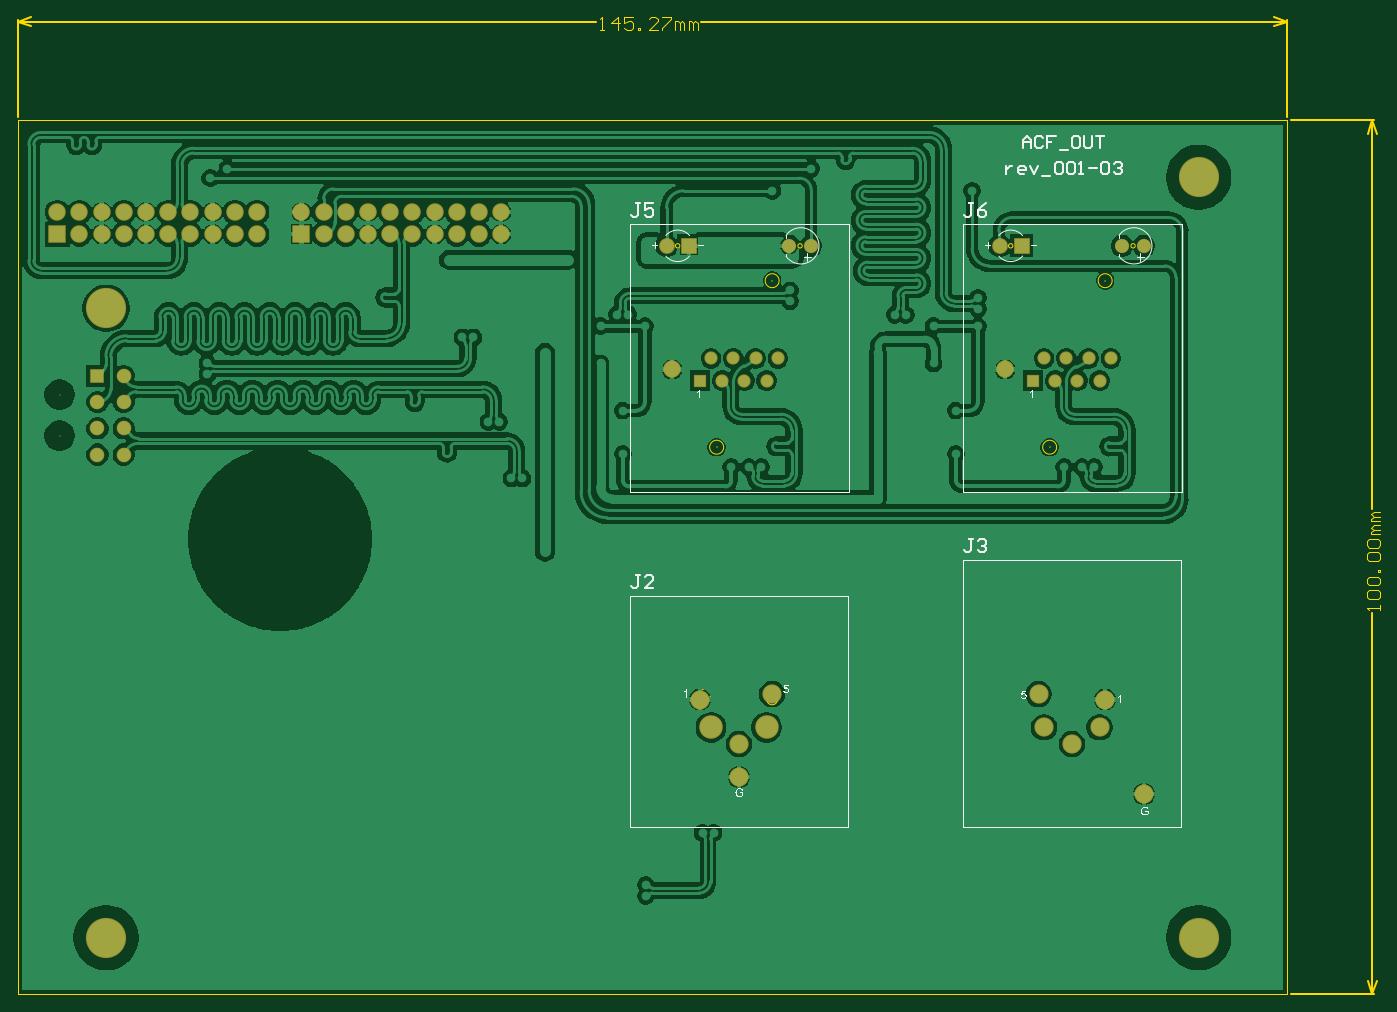
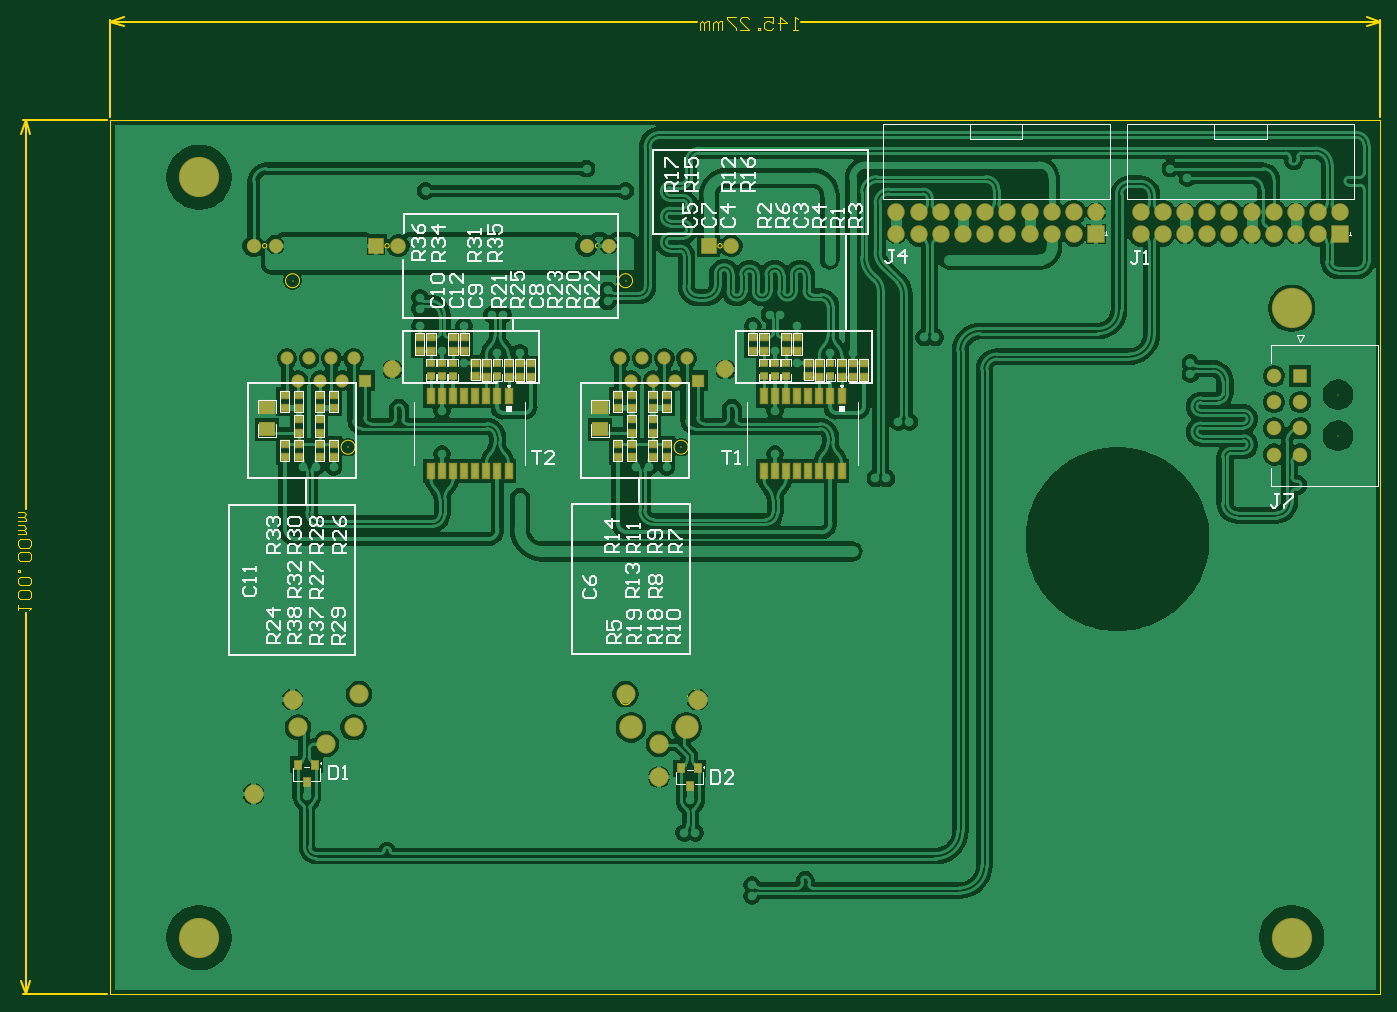
Circuit board: 10 layer files. Board 155.9 x 111.9 mm.
- bottom_copper: ACF_Out-v2.0.GBL (105658 bytes)
- bottom_silk: ACF_Out-v2.0.GBO (30894 bytes)
- paste: ACF_Out-v2.0.GBP (3103 bytes)
- bottom_mask: ACF_Out-v2.0.GBS (5526 bytes)
- outline: ACF_Out-v2.0.GKO (271 bytes)
- outline: ACF_Out-v2.0.GM1 (7138 bytes)
- top_copper: ACF_Out-v2.0.GTL (107825 bytes)
- top_silk: ACF_Out-v2.0.GTO (23487 bytes)
- paste: ACF_Out-v2.0.GTP (270 bytes)
- top_mask: ACF_Out-v2.0.GTS (2673 bytes)

=== bottom_copper: ACF_Out-v2.0.GBL (105658 bytes, source omitted) ===
=== bottom_silk: ACF_Out-v2.0.GBO (30894 bytes, source omitted) ===
=== paste: ACF_Out-v2.0.GBP ===
G04*
G04 #@! TF.GenerationSoftware,Altium Limited,Altium Designer,24.5.2 (23)*
G04*
G04 Layer_Color=128*
%FSLAX44Y44*%
%MOMM*%
G71*
G04*
G04 #@! TF.SameCoordinates,31888D97-798D-4CBF-A4AE-393945775F34*
G04*
G04*
G04 #@! TF.FilePolarity,Positive*
G04*
G01*
G75*
%ADD46R,0.8890X0.7620*%
%ADD47R,1.7780X1.5240*%
%ADD48R,0.8200X0.9200*%
%ADD49R,0.7600X1.6700*%
D46*
X692430Y722348D02*
D03*
Y707108D02*
D03*
X705130Y722348D02*
D03*
Y707108D02*
D03*
X679730Y722348D02*
D03*
Y707108D02*
D03*
X590830Y722094D02*
D03*
Y706854D02*
D03*
X603530Y722094D02*
D03*
Y706854D02*
D03*
X616230Y722094D02*
D03*
Y706854D02*
D03*
X628930Y707108D02*
D03*
Y722348D02*
D03*
X641630Y722094D02*
D03*
Y706854D02*
D03*
X654330Y722348D02*
D03*
Y707108D02*
D03*
X667030Y736715D02*
D03*
Y751955D02*
D03*
X679692D02*
D03*
Y736715D02*
D03*
X705130Y751955D02*
D03*
Y736715D02*
D03*
X717830D02*
D03*
Y751955D02*
D03*
X1022630Y722094D02*
D03*
Y706854D02*
D03*
X1009930Y722348D02*
D03*
Y707108D02*
D03*
X997230Y722094D02*
D03*
Y706854D02*
D03*
X984530Y722094D02*
D03*
Y706854D02*
D03*
X971830Y722094D02*
D03*
Y706854D02*
D03*
X1035330Y722348D02*
D03*
Y707108D02*
D03*
X1060730Y722348D02*
D03*
Y707108D02*
D03*
X1086130Y722348D02*
D03*
Y707108D02*
D03*
X1073430Y722348D02*
D03*
Y707108D02*
D03*
X1048030Y736715D02*
D03*
Y751955D02*
D03*
X1060692D02*
D03*
Y736715D02*
D03*
X1086130Y751955D02*
D03*
Y736715D02*
D03*
X1098830D02*
D03*
Y751955D02*
D03*
X856288Y686308D02*
D03*
Y671068D02*
D03*
X832412D02*
D03*
Y686308D02*
D03*
Y642874D02*
D03*
Y658114D02*
D03*
X1197450Y686308D02*
D03*
Y671068D02*
D03*
X1213412Y686308D02*
D03*
Y671068D02*
D03*
X1237288Y686308D02*
D03*
Y671068D02*
D03*
X1253250Y686308D02*
D03*
Y671068D02*
D03*
X1213412Y658114D02*
D03*
Y642874D02*
D03*
X1237288Y658114D02*
D03*
Y642874D02*
D03*
X1213412Y630174D02*
D03*
Y614934D02*
D03*
X1197450Y630174D02*
D03*
Y614934D02*
D03*
X1237288D02*
D03*
Y630174D02*
D03*
X1253250D02*
D03*
Y614934D02*
D03*
X856288Y658114D02*
D03*
Y642874D02*
D03*
X816450Y671068D02*
D03*
Y686308D02*
D03*
X872250D02*
D03*
Y671068D02*
D03*
Y630174D02*
D03*
Y614934D02*
D03*
X856288D02*
D03*
Y630174D02*
D03*
X832412D02*
D03*
Y614934D02*
D03*
X816450Y630174D02*
D03*
Y614934D02*
D03*
D47*
X1273730Y646430D02*
D03*
Y671830D02*
D03*
X892730Y646430D02*
D03*
Y671830D02*
D03*
D48*
X789940Y238550D02*
D03*
X780440Y258550D02*
D03*
X799440D02*
D03*
X1228370Y242730D02*
D03*
X1218870Y262730D02*
D03*
X1237870D02*
D03*
D49*
X616230Y684458D02*
D03*
X628930Y684458D02*
D03*
X641630Y684458D02*
D03*
X654330D02*
D03*
X667030D02*
D03*
X679730D02*
D03*
X692430Y684458D02*
D03*
X705130Y684458D02*
D03*
Y599158D02*
D03*
X692430Y599158D02*
D03*
X679730Y599158D02*
D03*
X667030D02*
D03*
X654330D02*
D03*
X641630D02*
D03*
X628930Y599158D02*
D03*
X616230Y599158D02*
D03*
X997230Y684458D02*
D03*
X1009930Y684458D02*
D03*
X1022630Y684458D02*
D03*
X1035330D02*
D03*
X1048030D02*
D03*
X1060730D02*
D03*
X1073430Y684458D02*
D03*
X1086130Y684458D02*
D03*
Y599158D02*
D03*
X1073430Y599158D02*
D03*
X1060730Y599158D02*
D03*
X1048030D02*
D03*
X1035330D02*
D03*
X1022630D02*
D03*
X1009930Y599158D02*
D03*
X997230Y599158D02*
D03*
M02*

=== bottom_mask: ACF_Out-v2.0.GBS ===
G04*
G04 #@! TF.GenerationSoftware,Altium Limited,Altium Designer,24.5.2 (23)*
G04*
G04 Layer_Color=16711935*
%FSLAX44Y44*%
%MOMM*%
G71*
G04*
G04 #@! TF.SameCoordinates,31888D97-798D-4CBF-A4AE-393945775F34*
G04*
G04*
G04 #@! TF.FilePolarity,Negative*
G04*
G01*
G75*
%ADD12C,0.1524*%
%ADD13C,1.6724*%
%ADD14R,1.6724X1.6724*%
%ADD15C,2.0032*%
%ADD16R,2.0032X2.0032*%
%ADD17C,1.8032*%
%ADD18R,1.8032X1.8032*%
%ADD19C,2.2032*%
%ADD20C,2.7032*%
%ADD21R,1.5112X1.5112*%
%ADD22C,1.5112*%
%ADD23C,1.6256*%
%ADD24C,0.2032*%
%ADD25C,4.6032*%
%ADD51R,1.0090X0.8820*%
%ADD52R,1.0922X0.9652*%
%ADD53R,1.9812X1.7272*%
%ADD54R,1.0232X1.1232*%
%ADD55R,0.9632X1.8732*%
D12*
X48236Y639252D02*
D03*
Y686252D02*
D03*
D13*
X121436Y617752D02*
D03*
Y647752D02*
D03*
Y677752D02*
D03*
Y707752D02*
D03*
X91436Y617752D02*
D03*
Y647752D02*
D03*
Y677752D02*
D03*
D14*
Y707752D02*
D03*
D15*
X274056Y895245D02*
D03*
X274056Y869845D02*
D03*
X248656Y895245D02*
D03*
Y869845D02*
D03*
X223256Y895245D02*
D03*
Y869845D02*
D03*
X197856Y895245D02*
D03*
Y869845D02*
D03*
X172456Y895245D02*
D03*
X172456Y869845D02*
D03*
X147056Y895245D02*
D03*
X147056Y869845D02*
D03*
X121656Y895245D02*
D03*
Y869845D02*
D03*
X96256Y895245D02*
D03*
Y869845D02*
D03*
X70856Y895245D02*
D03*
Y869845D02*
D03*
X45456Y895245D02*
D03*
X324856D02*
D03*
X350256Y869845D02*
D03*
Y895245D02*
D03*
X375656Y869845D02*
D03*
Y895245D02*
D03*
X401056Y869845D02*
D03*
Y895245D02*
D03*
X426456Y869845D02*
D03*
X426456Y895245D02*
D03*
X451856Y869845D02*
D03*
X451856Y895245D02*
D03*
X477256Y869845D02*
D03*
Y895245D02*
D03*
X502656Y869845D02*
D03*
Y895245D02*
D03*
X528056Y869845D02*
D03*
Y895245D02*
D03*
X553456Y869845D02*
D03*
X553456Y895245D02*
D03*
X749100Y715050D02*
D03*
X1130100D02*
D03*
D16*
X45456Y869845D02*
D03*
X324856D02*
D03*
D17*
X742600Y856550D02*
D03*
X1123600D02*
D03*
D18*
X768000D02*
D03*
X1149000D02*
D03*
D19*
X825300Y248550D02*
D03*
Y286650D02*
D03*
X863400Y343800D02*
D03*
X780850Y337450D02*
D03*
X1288850Y229500D02*
D03*
X1206300Y286650D02*
D03*
X1174550Y305700D02*
D03*
X1238050D02*
D03*
X1244400Y337450D02*
D03*
X1168200Y343800D02*
D03*
D20*
X857050Y305700D02*
D03*
X793550D02*
D03*
D21*
X780850Y702350D02*
D03*
X1161850D02*
D03*
D22*
X793550Y727750D02*
D03*
X806250Y702350D02*
D03*
X818950Y727750D02*
D03*
X831650Y702350D02*
D03*
X844350Y727750D02*
D03*
X857050Y702350D02*
D03*
X869750Y727750D02*
D03*
X1174550D02*
D03*
X1187250Y702350D02*
D03*
X1199950Y727750D02*
D03*
X1212650Y702350D02*
D03*
X1225350Y727750D02*
D03*
X1238050Y702350D02*
D03*
X1250750Y727750D02*
D03*
D23*
X908000Y856550D02*
D03*
X882600D02*
D03*
X1289000D02*
D03*
X1263600D02*
D03*
D24*
X863400Y816650D02*
D03*
X799900Y626150D02*
D03*
X1244400Y816650D02*
D03*
X1180900Y626150D02*
D03*
D25*
X1351350Y935000D02*
D03*
Y65000D02*
D03*
X101350D02*
D03*
Y785000D02*
D03*
D51*
X692430Y722348D02*
D03*
Y707108D02*
D03*
X705130Y722348D02*
D03*
Y707108D02*
D03*
X679730Y722348D02*
D03*
Y707108D02*
D03*
X628930D02*
D03*
Y722348D02*
D03*
X1009930D02*
D03*
Y707108D02*
D03*
X1060730Y722348D02*
D03*
Y707108D02*
D03*
X1086130Y722348D02*
D03*
Y707108D02*
D03*
X1073430Y722348D02*
D03*
Y707108D02*
D03*
D52*
X590830Y722094D02*
D03*
Y706854D02*
D03*
X603530Y722094D02*
D03*
Y706854D02*
D03*
X616230Y722094D02*
D03*
Y706854D02*
D03*
X641630Y722094D02*
D03*
Y706854D02*
D03*
X654330Y722348D02*
D03*
Y707108D02*
D03*
X667030Y736715D02*
D03*
Y751955D02*
D03*
X679692D02*
D03*
Y736715D02*
D03*
X705130Y751955D02*
D03*
Y736715D02*
D03*
X717830D02*
D03*
Y751955D02*
D03*
X1022630Y722094D02*
D03*
Y706854D02*
D03*
X997230Y722094D02*
D03*
Y706854D02*
D03*
X984530Y722094D02*
D03*
Y706854D02*
D03*
X971830Y722094D02*
D03*
Y706854D02*
D03*
X1035330Y722348D02*
D03*
Y707108D02*
D03*
X1048030Y736715D02*
D03*
Y751955D02*
D03*
X1060692D02*
D03*
Y736715D02*
D03*
X1086130Y751955D02*
D03*
Y736715D02*
D03*
X1098830D02*
D03*
Y751955D02*
D03*
X856288Y686308D02*
D03*
Y671068D02*
D03*
X832412D02*
D03*
Y686308D02*
D03*
Y642874D02*
D03*
Y658114D02*
D03*
X1197450Y686308D02*
D03*
Y671068D02*
D03*
X1213412Y686308D02*
D03*
Y671068D02*
D03*
X1237288Y686308D02*
D03*
Y671068D02*
D03*
X1253250Y686308D02*
D03*
Y671068D02*
D03*
X1213412Y658114D02*
D03*
Y642874D02*
D03*
X1237288Y658114D02*
D03*
Y642874D02*
D03*
X1213412Y630174D02*
D03*
Y614934D02*
D03*
X1197450Y630174D02*
D03*
Y614934D02*
D03*
X1237288D02*
D03*
Y630174D02*
D03*
X1253250D02*
D03*
Y614934D02*
D03*
X856288Y658114D02*
D03*
Y642874D02*
D03*
X816450Y671068D02*
D03*
Y686308D02*
D03*
X872250D02*
D03*
Y671068D02*
D03*
Y630174D02*
D03*
Y614934D02*
D03*
X856288D02*
D03*
Y630174D02*
D03*
X832412D02*
D03*
Y614934D02*
D03*
X816450Y630174D02*
D03*
Y614934D02*
D03*
D53*
X1273730Y646430D02*
D03*
Y671830D02*
D03*
X892730Y646430D02*
D03*
Y671830D02*
D03*
D54*
X789940Y238550D02*
D03*
X780440Y258550D02*
D03*
X799440D02*
D03*
X1228370Y242730D02*
D03*
X1218870Y262730D02*
D03*
X1237870D02*
D03*
D55*
X616230Y684458D02*
D03*
X628930Y684458D02*
D03*
X641630Y684458D02*
D03*
X654330D02*
D03*
X667030D02*
D03*
X679730D02*
D03*
X692430Y684458D02*
D03*
X705130Y684458D02*
D03*
Y599158D02*
D03*
X692430Y599158D02*
D03*
X679730Y599158D02*
D03*
X667030D02*
D03*
X654330D02*
D03*
X641630D02*
D03*
X628930Y599158D02*
D03*
X616230Y599158D02*
D03*
X997230Y684458D02*
D03*
X1009930Y684458D02*
D03*
X1022630Y684458D02*
D03*
X1035330D02*
D03*
X1048030D02*
D03*
X1060730D02*
D03*
X1073430Y684458D02*
D03*
X1086130Y684458D02*
D03*
Y599158D02*
D03*
X1073430Y599158D02*
D03*
X1060730Y599158D02*
D03*
X1048030D02*
D03*
X1035330D02*
D03*
X1022630D02*
D03*
X1009930Y599158D02*
D03*
X997230Y599158D02*
D03*
M02*

=== outline: ACF_Out-v2.0.GKO ===
G04*
G04 #@! TF.GenerationSoftware,Altium Limited,Altium Designer,24.5.2 (23)*
G04*
G04 Layer_Color=16711935*
%FSLAX44Y44*%
%MOMM*%
G71*
G04*
G04 #@! TF.SameCoordinates,31888D97-798D-4CBF-A4AE-393945775F34*
G04*
G04*
G04 #@! TF.FilePolarity,Positive*
G04*
G01*
G75*
M02*

=== outline: ACF_Out-v2.0.GM1 (7138 bytes, source omitted) ===
=== top_copper: ACF_Out-v2.0.GTL (107825 bytes, source omitted) ===
=== top_silk: ACF_Out-v2.0.GTO (23487 bytes, source omitted) ===
=== paste: ACF_Out-v2.0.GTP ===
G04*
G04 #@! TF.GenerationSoftware,Altium Limited,Altium Designer,24.5.2 (23)*
G04*
G04 Layer_Color=8421504*
%FSLAX44Y44*%
%MOMM*%
G71*
G04*
G04 #@! TF.SameCoordinates,31888D97-798D-4CBF-A4AE-393945775F34*
G04*
G04*
G04 #@! TF.FilePolarity,Positive*
G04*
G01*
G75*
M02*

=== top_mask: ACF_Out-v2.0.GTS ===
G04*
G04 #@! TF.GenerationSoftware,Altium Limited,Altium Designer,24.5.2 (23)*
G04*
G04 Layer_Color=8388736*
%FSLAX44Y44*%
%MOMM*%
G71*
G04*
G04 #@! TF.SameCoordinates,31888D97-798D-4CBF-A4AE-393945775F34*
G04*
G04*
G04 #@! TF.FilePolarity,Negative*
G04*
G01*
G75*
%ADD12C,0.1524*%
%ADD13C,1.6724*%
%ADD14R,1.6724X1.6724*%
%ADD15C,2.0032*%
%ADD16R,2.0032X2.0032*%
%ADD17C,1.8032*%
%ADD18R,1.8032X1.8032*%
%ADD19C,2.2032*%
%ADD20C,2.7032*%
%ADD21R,1.5112X1.5112*%
%ADD22C,1.5112*%
%ADD23C,1.6256*%
%ADD24C,0.2032*%
%ADD25C,4.6032*%
D12*
X48236Y639252D02*
D03*
Y686252D02*
D03*
D13*
X121436Y617752D02*
D03*
Y647752D02*
D03*
Y677752D02*
D03*
Y707752D02*
D03*
X91436Y617752D02*
D03*
Y647752D02*
D03*
Y677752D02*
D03*
D14*
Y707752D02*
D03*
D15*
X274056Y895245D02*
D03*
X274056Y869845D02*
D03*
X248656Y895245D02*
D03*
Y869845D02*
D03*
X223256Y895245D02*
D03*
Y869845D02*
D03*
X197856Y895245D02*
D03*
Y869845D02*
D03*
X172456Y895245D02*
D03*
X172456Y869845D02*
D03*
X147056Y895245D02*
D03*
X147056Y869845D02*
D03*
X121656Y895245D02*
D03*
Y869845D02*
D03*
X96256Y895245D02*
D03*
Y869845D02*
D03*
X70856Y895245D02*
D03*
Y869845D02*
D03*
X45456Y895245D02*
D03*
X324856D02*
D03*
X350256Y869845D02*
D03*
Y895245D02*
D03*
X375656Y869845D02*
D03*
Y895245D02*
D03*
X401056Y869845D02*
D03*
Y895245D02*
D03*
X426456Y869845D02*
D03*
X426456Y895245D02*
D03*
X451856Y869845D02*
D03*
X451856Y895245D02*
D03*
X477256Y869845D02*
D03*
Y895245D02*
D03*
X502656Y869845D02*
D03*
Y895245D02*
D03*
X528056Y869845D02*
D03*
Y895245D02*
D03*
X553456Y869845D02*
D03*
X553456Y895245D02*
D03*
X749100Y715050D02*
D03*
X1130100D02*
D03*
D16*
X45456Y869845D02*
D03*
X324856D02*
D03*
D17*
X742600Y856550D02*
D03*
X1123600D02*
D03*
D18*
X768000D02*
D03*
X1149000D02*
D03*
D19*
X825300Y248550D02*
D03*
Y286650D02*
D03*
X863400Y343800D02*
D03*
X780850Y337450D02*
D03*
X1288850Y229500D02*
D03*
X1206300Y286650D02*
D03*
X1174550Y305700D02*
D03*
X1238050D02*
D03*
X1244400Y337450D02*
D03*
X1168200Y343800D02*
D03*
D20*
X857050Y305700D02*
D03*
X793550D02*
D03*
D21*
X780850Y702350D02*
D03*
X1161850D02*
D03*
D22*
X793550Y727750D02*
D03*
X806250Y702350D02*
D03*
X818950Y727750D02*
D03*
X831650Y702350D02*
D03*
X844350Y727750D02*
D03*
X857050Y702350D02*
D03*
X869750Y727750D02*
D03*
X1174550D02*
D03*
X1187250Y702350D02*
D03*
X1199950Y727750D02*
D03*
X1212650Y702350D02*
D03*
X1225350Y727750D02*
D03*
X1238050Y702350D02*
D03*
X1250750Y727750D02*
D03*
D23*
X908000Y856550D02*
D03*
X882600D02*
D03*
X1289000D02*
D03*
X1263600D02*
D03*
D24*
X863400Y816650D02*
D03*
X799900Y626150D02*
D03*
X1244400Y816650D02*
D03*
X1180900Y626150D02*
D03*
D25*
X1351350Y935000D02*
D03*
Y65000D02*
D03*
X101350D02*
D03*
Y785000D02*
D03*
M02*
